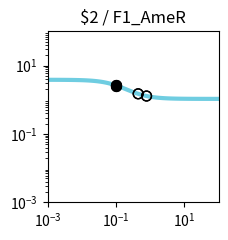

Reproduce this figure in Python. (Note: this script raises an exception after producing the figure.)
import matplotlib.pyplot as plt
import matplotlib.ticker as ticker
import numpy as np

fig, ax = plt.subplots(figsize=(2.5,2.5))

plt.xlim(1.000000e-03, 1.000000e+02)
plt.ylim(1.000000e-03, 1.000000e+02)

x = np.array([1.000000e-03,1.122018e-03,1.258925e-03,1.412538e-03,1.584893e-03,1.778279e-03,1.995262e-03,2.238721e-03,2.511886e-03,2.818383e-03,3.162278e-03,3.548134e-03,3.981072e-03,4.466836e-03,5.011872e-03,5.623413e-03,6.309573e-03,7.079458e-03,7.943282e-03,8.912509e-03,1.000000e-02,1.122018e-02,1.258925e-02,1.412538e-02,1.584893e-02,1.778279e-02,1.995262e-02,2.238721e-02,2.511886e-02,2.818383e-02,3.162278e-02,3.548134e-02,3.981072e-02,4.466836e-02,5.011872e-02,5.623413e-02,6.309573e-02,7.079458e-02,7.943282e-02,8.912509e-02,1.000000e-01,1.122018e-01,1.258925e-01,1.412538e-01,1.584893e-01,1.778279e-01,1.995262e-01,2.238721e-01,2.511886e-01,2.818383e-01,3.162278e-01,3.548134e-01,3.981072e-01,4.466836e-01,5.011872e-01,5.623413e-01,6.309573e-01,7.079458e-01,7.943282e-01,8.912509e-01,1.000000e+00,1.122018e+00,1.258925e+00,1.412538e+00,1.584893e+00,1.778279e+00,1.995262e+00,2.238721e+00,2.511886e+00,2.818383e+00,3.162278e+00,3.548134e+00,3.981072e+00,4.466836e+00,5.011872e+00,5.623413e+00,6.309573e+00,7.079458e+00,7.943282e+00,8.912509e+00,1.000000e+01,1.122018e+01,1.258925e+01,1.412538e+01,1.584893e+01,1.778279e+01,1.995262e+01,2.238721e+01,2.511886e+01,2.818383e+01,3.162278e+01,3.548134e+01,3.981072e+01,4.466836e+01,5.011872e+01,5.623413e+01,6.309573e+01,7.079458e+01,7.943282e+01,8.912509e+01,1.000000e+02,])
y = np.array([3.829780e+00,3.828935e+00,3.827954e+00,3.826814e+00,3.825490e+00,3.823953e+00,3.822169e+00,3.820098e+00,3.817695e+00,3.814908e+00,3.811676e+00,3.807928e+00,3.803585e+00,3.798555e+00,3.792732e+00,3.785995e+00,3.778207e+00,3.769210e+00,3.758829e+00,3.746863e+00,3.733088e+00,3.717254e+00,3.699085e+00,3.678278e+00,3.654504e+00,3.627409e+00,3.596620e+00,3.561751e+00,3.522410e+00,3.478213e+00,3.428798e+00,3.373844e+00,3.313093e+00,3.246375e+00,3.173632e+00,3.094942e+00,3.010541e+00,2.920839e+00,2.826423e+00,2.728057e+00,2.626661e+00,2.523279e+00,2.419047e+00,2.315136e+00,2.212701e+00,2.112836e+00,2.016521e+00,1.924593e+00,1.837722e+00,1.756398e+00,1.680933e+00,1.611477e+00,1.548030e+00,1.490469e+00,1.438573e+00,1.392048e+00,1.350547e+00,1.313695e+00,1.281101e+00,1.252374e+00,1.227136e+00,1.205023e+00,1.185695e+00,1.168836e+00,1.154158e+00,1.141399e+00,1.130324e+00,1.120721e+00,1.112405e+00,1.105208e+00,1.098986e+00,1.093609e+00,1.088966e+00,1.084959e+00,1.081502e+00,1.078520e+00,1.075949e+00,1.073734e+00,1.071825e+00,1.070180e+00,1.068763e+00,1.067543e+00,1.066493e+00,1.065588e+00,1.064809e+00,1.064139e+00,1.063562e+00,1.063065e+00,1.062638e+00,1.062270e+00,1.061953e+00,1.061681e+00,1.061446e+00,1.061244e+00,1.061071e+00,1.060921e+00,1.060793e+00,1.060682e+00,1.060587e+00,1.060505e+00,1.060434e+00,])
c = "#6fcde1"

hi_x = np.array([1.024380e-01,1.024380e-01,9.766098e-02,9.766098e-02,])
hi_y = np.array([2.605158e+00,2.605158e+00,2.647704e+00,2.647704e+00,])
lo_x = np.array([7.815927e-01,7.815927e-01,4.448534e-01,4.448534e-01,])
lo_y = np.array([1.285434e+00,1.285434e+00,1.492423e+00,1.492423e+00,])

plt.loglog(x,y,lw=3,color=c)
plt.scatter(hi_x,hi_y,marker='o',s=50,color='black',zorder=10)
plt.scatter(lo_x,lo_y,marker='o',s=50,edgecolors='black',color='none',zorder=10)

plt.title("$2 / F1_AmeR")

ax.xaxis.set_major_locator(ticker.LogLocator(numticks=3))
ax.yaxis.set_major_locator(ticker.LogLocator(numticks=3))

ax.set_aspect('equal')
plt.tight_layout()

plt.savefig("/home/<user>/output/response_plot_$2_F1_AmeR.png", bbox_inches='tight')
